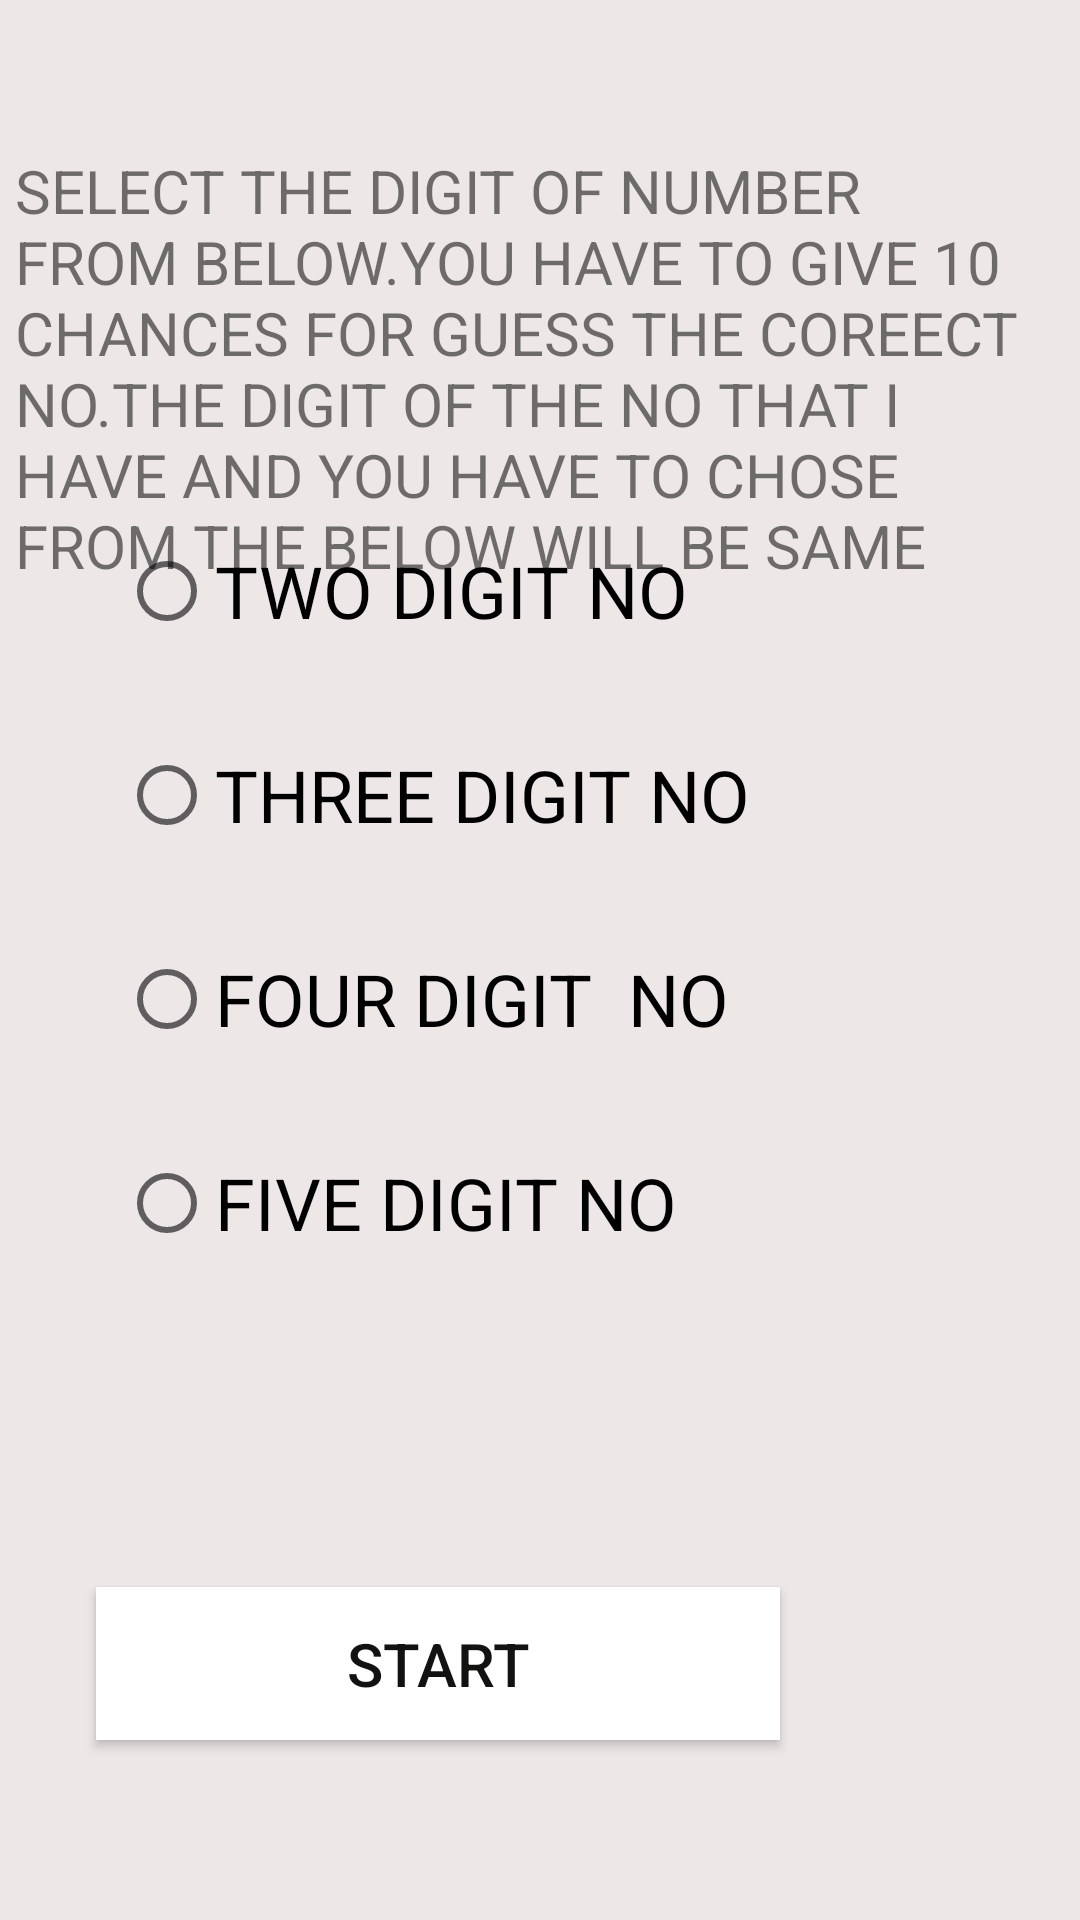

Write the Android layout XML for this screen, with the resource values it uses.
<!-- AndroidManifest.xml: application theme Theme.GueesTheNumber -->
<!-- res/layout/activity_main.xml -->
<?xml version="1.0" encoding="utf-8"?>
<androidx.constraintlayout.widget.ConstraintLayout xmlns:android="http://schemas.android.com/apk/res/android"
    xmlns:app="http://schemas.android.com/apk/res-auto"
    xmlns:tools="http://schemas.android.com/tools"
    android:layout_width="match_parent"
    android:layout_height="match_parent"
    android:background="#EDE7E7"
    tools:context=".MainActivity">

    <TextView
        android:layout_width="350dp"
        android:layout_height="wrap_content"
        android:layout_marginTop="50dp"
        android:text="@string/start"
        android:textSize="20sp"
        app:layout_constraintLeft_toLeftOf="parent"
        app:layout_constraintRight_toRightOf="parent"
        app:layout_constraintTop_toTopOf="parent" />

    <RadioGroup
        android:layout_width="wrap_content"
        android:layout_height="wrap_content"
        android:layout_marginEnd="100dp"
        android:layout_marginBottom="94dp"
        app:layout_constraintBottom_toTopOf="@+id/bt1"
        app:layout_constraintEnd_toEndOf="parent">

        <RadioButton
            android:id="@+id/radio2"
            android:layout_width="match_parent"
            android:layout_height="wrap_content"
            android:layout_margin="10dp"
            android:text="TWO DIGIT NO"
            android:textSize="24sp" />

        <RadioButton
            android:id="@+id/radio3"
            android:layout_width="match_parent"
            android:layout_height="wrap_content"
            android:layout_margin="10dp"
            android:text="THREE DIGIT NO"
            android:textSize="24sp" />

        <RadioButton
            android:id="@+id/radio4"
            android:layout_width="match_parent"
            android:layout_height="wrap_content"
            android:layout_margin="10dp"
            android:text="FOUR DIGIT  NO"
            android:textSize="24sp" />

        <RadioButton
            android:id="@+id/radio5"
            android:layout_width="match_parent"
            android:layout_height="wrap_content"
            android:layout_margin="10dp"
            android:text="FIVE DIGIT NO"
            android:textSize="24sp" />
    </RadioGroup>

    <Button
        android:id="@+id/bt1"
        android:layout_width="228dp"
        android:layout_height="51dp"
        android:layout_marginEnd="100dp"
        android:layout_marginBottom="60dp"
        android:background="@color/white"
        android:text="START"
        android:textColor="#121210"
        android:textSize="20sp"
        app:layout_constraintBottom_toBottomOf="parent"
        app:layout_constraintEnd_toEndOf="parent" />

</androidx.constraintlayout.widget.ConstraintLayout>
<!-- resources referenced by this layout -->
<resources>
  <string name="start">SELECT THE DIGIT OF NUMBER FROM BELOW.YOU HAVE TO GIVE 10 CHANCES FOR GUESS THE COREECT NO.THE DIGIT OF THE NO THAT I HAVE AND YOU HAVE TO CHOSE FROM THE BELOW WILL BE SAME</string>
  <style name="Theme.GueesTheNumber" parent="Theme.MaterialComponents.DayNight.DarkActionBar">
          
          <item name="colorPrimary">@color/purple_500</item>
          <item name="colorPrimaryVariant">@color/purple_700</item>
          <item name="colorOnPrimary">@color/white</item>
          
          <item name="colorSecondary">@color/teal_200</item>
          <item name="colorSecondaryVariant">@color/teal_700</item>
          <item name="colorOnSecondary">@color/black</item>
          
          <item name="android:statusBarColor" tools:targetApi="l">?attr/colorPrimaryVariant</item>
          
      </style>
  <!-- not gathered from this repository: default colours our renderer supplied (Android Studio template values) -->
  <color name="purple_500">#FF6200EE</color>
  <color name="purple_700">#FF3700B3</color>
  <color name="teal_200">#FF03DAC5</color>
  <color name="teal_700">#FF018786</color>
  <color name="black">#FF000000</color>
  <color name="white">#FFFFFFFF</color>
</resources>
